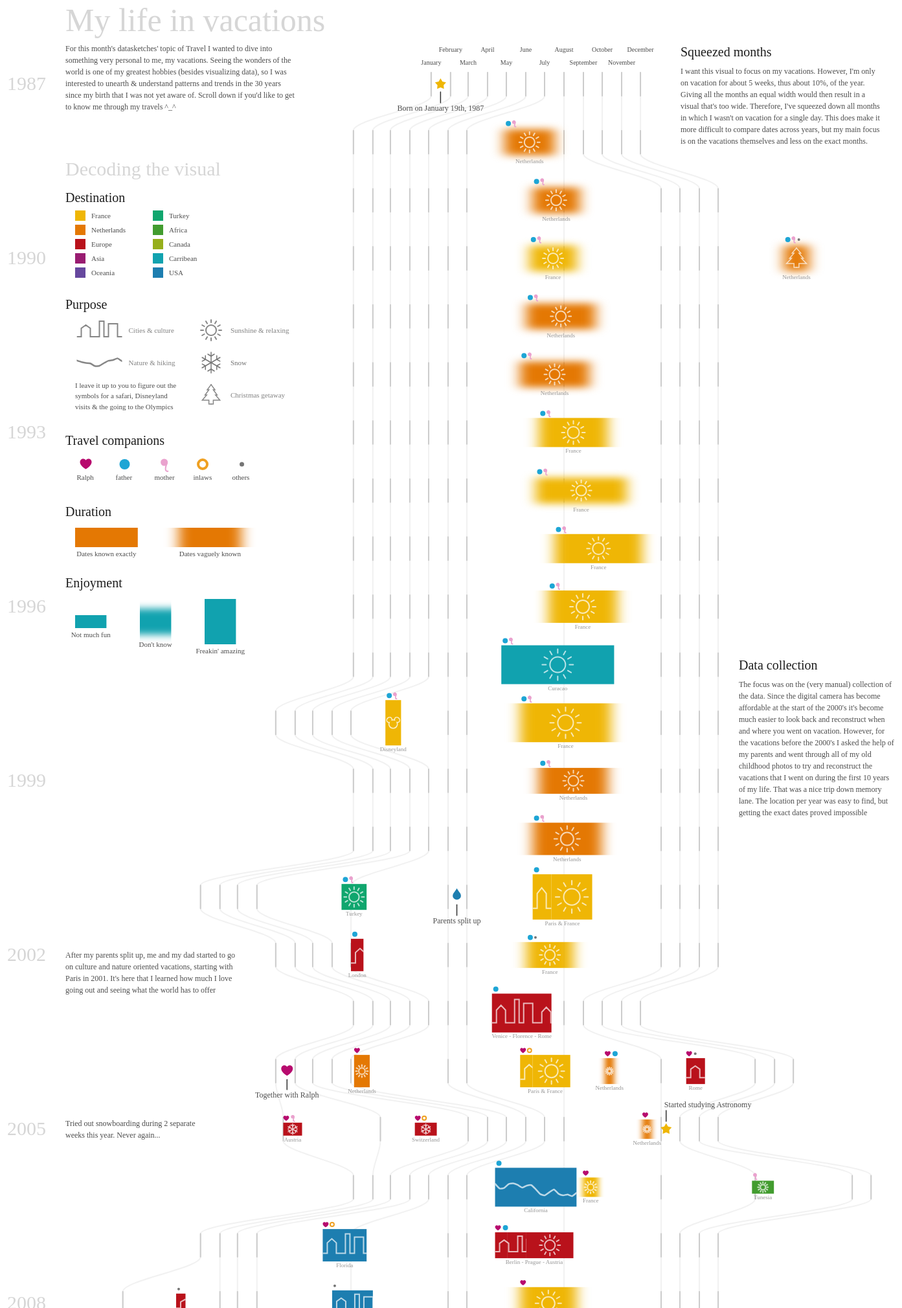
D3 v4 page, settled after 480 driven frames (8 s of simulated time); the page loaded 1 data file(s).


// ── js/annotations.js
function createAnnotations(titleWrapper, monthLineData, dayStartScale, dayScale, emptyPerc, yearScale, monthLineHeight, xOffset) {

	////////////////////////////////////////////////////////////
	//////////////////// Create annotations ////////////////////
	////////////////////////////////////////////////////////////

	//Born
	var bornAnnotation = titleWrapper.append("g").attr("transform","translate(" + (monthLineData[0][0].x + dayStartScale(16) * emptyPerc) + "," + yearScale(1987) + ")");
	bornAnnotation.append("path")
		.attr("d", "M 0.000 5.000 L 5.290 7.281 L 4.755 1.545 L 8.560 -2.781 L 2.939 -4.045 L 0.000 -9.000 L -2.939 -4.045 L -8.560 -2.781 L -4.755 1.545 L -5.290 7.281 L 0.000 5.000")
		.style("fill", "#EFB605");
	bornAnnotation.append("line")
		.attr("class", "annotation-line")
		.attr("x1", 0)
		.attr("y1", 12)
		.attr("x2", 0)
		.attr("y2", monthLineHeight/2 * 0.8);
	bornAnnotation.append("text")
		.attr("class", "annotation-text")
		.attr("x", 0)
		.attr("y", monthLineHeight/2 * 0.9)
		.attr("dy", "0.75em")
		.text("Born on January 19th, 1987")

	//Parents split up
	var parentsAnnotation = titleWrapper.append("g").attr("transform","translate(" + (monthLineData[5][(2001-1987)*4].x + dayStartScale(15) * emptyPerc) + "," + yearScale(2001) + ")");
	parentsAnnotation.append("path")
		.attr("transform", "scale(" + 0.5 + ")translate(-15,-30)")
		.attr("d", "M15 3 Q16.5 6.8 25 18 A12.8 12.8 0 1 1 5 18 Q13.5 6.8 15 3z")
		.style("fill", "#1D7EB0");
	parentsAnnotation.append("line")
		.attr("class", "annotation-line")
		.attr("x1", 0)
		.attr("y1", 12)
		.attr("x2", 0)
		.attr("y2", monthLineHeight/2 * 0.8);
	parentsAnnotation.append("text")
		.attr("class", "annotation-text")
		.attr("x", 0)
		.attr("y", monthLineHeight/2 * 0.9)
		.attr("dy", "0.75em")
		.text("Parents split up");

	//With Ralph
	var ralphAnnotation = titleWrapper.append("g").attr("transform","translate(" + (monthLineData[0][(2004-1987)*4].x + dayStartScale(19) * emptyPerc) + "," + yearScale(2004) + ")");
	ralphAnnotation.append("path")
		.attr("transform", "scale(" + 0.9 + ")translate(-10,-10)")
		.attr("d", "M5.7.08C.08,0-5.11,8.76,10,17.87a.06.06,0,0,1,.1,0C25.76,8.47,19.71-.59,13.91.12a4.54,4.54,0,0,0-3.83,2.61A4.54,4.54,0,0,0,6.24.12L5.7.08h0Z")
		.style("fill", "#B70B6E");
	ralphAnnotation.append("line")
		.attr("class", "annotation-line")
		.attr("x1", 0)
		.attr("y1", 13)
		.attr("x2", 0)
		.attr("y2", monthLineHeight/2 * 0.8);
	ralphAnnotation.append("text")
		.attr("class", "annotation-text")
		.attr("x", 0)
		.attr("y", monthLineHeight/2 * 0.9)
		.attr("dy", "0.75em")
		.text("Together with Ralph");

	//Started studying
	var studyAnnotation = titleWrapper.append("g").attr("transform","translate(" + (monthLineData[8][(2005-1987)*4].x + dayStartScale(9) * emptyPerc) + "," + yearScale(2005) + ")");
	studyAnnotation.append("path")
		.attr("d", "M 0.000 5.000 L 5.290 7.281 L 4.755 1.545 L 8.560 -2.781 L 2.939 -4.045 L 0.000 -9.000 L -2.939 -4.045 L -8.560 -2.781 L -4.755 1.545 L -5.290 7.281 L 0.000 5.000")
		.style("fill", "#EFB605");
	studyAnnotation.append("line")
		.attr("class", "annotation-line")
		.attr("x1", 0)
		.attr("y1", -12)
		.attr("x2", 0)
		.attr("y2", -monthLineHeight/2 * 0.8);
	studyAnnotation.append("text")
		.attr("class", "annotation-text")
		.attr("x", -3)
		.attr("y", -monthLineHeight/2 * 0.9)
		.attr("dy", "-0.1em")
		.style("text-anchor", "start")
		.text("Started studying Astronomy");

	//Living in SF for 6 months
	var abroadAnnotation2010 = titleWrapper.append("g").attr("transform","translate(" + (monthLineData[7][(2010-1987)*4].x + dayStartScale(3) * emptyPerc) + "," + yearScale(2010) + ")");	
	abroadAnnotation2010.append("rect")
		.attr("class", "annotation-sf-rect")
		.attr("x", 0)
		.attr("y", -4)
		.attr("width", dayScale(31 - 3)*emptyPerc + dayScale(30) + dayScale(31) + dayScale(30)*emptyPerc + dayScale(31)*emptyPerc)
		.attr("height", 8);
	abroadAnnotation2010.append("line")
		.attr("class", "annotation-line")
		.attr("x1", dayScale(31 - 3)*emptyPerc + dayScale(30) + dayScale(26) )
		.attr("y1", -18)
		.attr("x2", dayScale(31 - 3)*emptyPerc + dayScale(30) + dayScale(26) )
		.attr("y2", -monthLineHeight/2 * 1.15);
	abroadAnnotation2010.append("text")
		.attr("class", "annotation-text")
		.attr("x", dayScale(31 - 3)*emptyPerc + dayScale(30) + dayScale(26) )
		.attr("y", -monthLineHeight/2 * 1.35)
		.attr("dy", "-0.1em")
		.text("Living in the Bay Area");
	//Add Golden Gate Bridge Icon
	var scale = 1.4;
	abroadAnnotation2010.append("path")
		.attr("class", "annotation-golden-gate-line")
		.attr("transform", "translate(" + (dayScale(31 - 3)*emptyPerc + dayScale(30) + dayScale(26)) + ",-10)scale(" + scale + ")translate(-15,-5)")
		.attr("d", "M9.52,8.74V1.26C9,7,3.33,6.61,1.42,6.61H28.58c-1.83,0-7.93,0-8-5.35")
		.style("stroke-width", 1.5 / scale );
	abroadAnnotation2010.append("path")
		.attr("class", "annotation-golden-gate-line")
		.attr("transform", "translate(" + (dayScale(31 - 3)*emptyPerc + dayScale(30) + dayScale(26)) + ",-10)scale(" + scale + ")translate(-15,-5)")
		.attr("d", "M20.55,8.74V1.26a5.55,5.55,0,0,1-11.1,0")
		.style("stroke-width", 1.5 / scale);
	//And the small section for 2011
	var abroadAnnotation2011 = titleWrapper.append("g").attr("transform","translate(" + (monthLineData[0][(2011-1987)*4].x + dayStartScale(1) * emptyPerc) + "," + yearScale(2011) + ")");
	abroadAnnotation2011.append("rect")
		.attr("class", "annotation-sf-rect")
		.attr("x", 0)
		.attr("y", -4)
		.attr("width", dayScale(12))
		.attr("height", 8);

	//Started working
	var workAnnotation = titleWrapper.append("g").attr("transform","translate(" + (monthLineData[9][(2011-1987)*4].x + dayStartScale(1) * emptyPerc) + "," + yearScale(2011) + ")");
	workAnnotation.append("path")
		.attr("transform", "scale(" + 0.9 + ")translate(-10,-10)")
		.attr("d", "M7.14,2.86h5.71V1.43H7.14ZM20,10v5.36a1.79,1.79,0,0,1-1.79,1.79H1.79a1.72,1.72,0,0,1-1.26-.52A1.72,1.72,0,0,1,0,15.36V10H7.5v1.79a.72.72,0,0,0,.71.71h3.57a.72.72,0,0,0,.71-.71V10Zm-8.57,0v1.43H8.57V10ZM20,4.64V8.93H0V4.64A1.72,1.72,0,0,1,.52,3.38a1.72,1.72,0,0,1,1.26-.52H5.71V1.07A1,1,0,0,1,6,.31,1,1,0,0,1,6.79,0h6.43A1,1,0,0,1,14,.31a1,1,0,0,1,.31.76V2.86h3.93A1.79,1.79,0,0,1,20,4.64Z")
		.style("fill", "#10A66E");
	workAnnotation.append("line")
		.attr("class", "annotation-line")
		.attr("x1", 0)
		.attr("y1", 12)
		.attr("x2", 0)
		.attr("y2", monthLineHeight/2 * 0.8);
	workAnnotation.append("text")
		.attr("class", "annotation-text")
		.attr("x", 0)
		.attr("y", monthLineHeight/2 * 0.9)
		.attr("dy", "0.75em")
		.text("Started working");

	//Today
	var todayAnnotation = titleWrapper.append("g").attr("transform","translate(" + (monthLineData[8][(2016-1987)*4].x + dayStartScale(26) * emptyPerc) + "," + yearScale(2016) + ")");
	todayAnnotation.append("path")
		.attr("d", "M 0.000 5.000 L 5.290 7.281 L 4.755 1.545 L 8.560 -2.781 L 2.939 -4.045 L 0.000 -9.000 L -2.939 -4.045 L -8.560 -2.781 L -4.755 1.545 L -5.290 7.281 L 0.000 5.000")
		.style("fill", "#EFB605");
	todayAnnotation.append("line")
		.attr("class", "annotation-line")
		.attr("x1", 0)
		.attr("y1", -12)
		.attr("x2", 0)
		.attr("y2", -monthLineHeight/2 * 0.8);
	todayAnnotation.append("text")
		.attr("class", "annotation-text")
		.attr("x", -3)
		.attr("y", -monthLineHeight/2 * 0.9)
		.attr("dy", "-0.1em")
		.text("Finished this visual!");

	////////////////////////////////////////////////////////////
	/////////////////////// Intro text /////////////////////////
	////////////////////////////////////////////////////////////

	var introWrapper = titleWrapper.append("g").attr("transform", "translate(" + (xOffset) + "," + (-100) + ")").attr("class", "introWrapper");
	introWrapper.append("text")
		.attr("class", "title")
		.attr("x", 0)
		.attr("y", 0)
		.attr("dy", "0.35em")
		.text("My life in vacations");

		introWrapper.append("text")
		.attr("class", "intro-text")
		.attr("x", 0)
		.attr("y", 45)
		.attr("dy", "0.35em")
		.text("For this month's datasketches' topic of Travel I wanted to dive into something very personal to me, my vacations. Seeing the wonders of the world is one of my greatest hobbies (besides visualizing data), so I was interested to unearth & understand patterns and trends in the 30 years since my birth that I was not yet aware of. Scroll down if you'd like to get to know me through my travels ^_^")
		.call(wrap, 360);

	var squishedWrapper = titleWrapper.append("g").attr("transform", "translate(" + (180) + "," + (-50) + ")").attr("class", "dataWrapper");
		//Add the color title
	squishedWrapper.append("text")
		.attr("class", "annotation-sub-title")
		.attr("x", 0)
		.attr("y", 0)
		.attr("dy", "0.35em")
		.text("Squeezed months");	
	squishedWrapper.append("text")
		.attr("class", "intro-text")
		.attr("x", 0)
		.attr("y", 30)
		.attr("dy", "0.35em")
		.text("I want this visual to focus on my vacations. However, I'm only on vacation for about 5 weeks, thus about 10%, of the year. Giving all the months an equal width would then result in a visual that's too wide. Therefore, I've squeezed down all months in which I wasn't on vacation for a single day. This does make it more difficult to compare dates across years, but my main focus is on the vacations themselves and less on the exact months.")
		.call(wrap, 310);

	var dataWrapper = titleWrapper.append("g").attr("transform", "translate(" + (270) + "," + (yearScale(1997)) + ")").attr("class", "dataWrapper");
		//Add the color title
	dataWrapper.append("text")
		.attr("class", "annotation-sub-title")
		.attr("x", 0)
		.attr("y", 0)
		.attr("dy", "0.35em")
		.text("Data collection");	
	dataWrapper.append("text")
		.attr("class", "intro-text")
		.attr("x", 0)
		.attr("y", 30)
		.attr("dy", "0.35em")
		.text("The focus was on the (very manual) collection of the data. Since the digital camera has become affordable at the start of the 2000's it's become much easier to look back and reconstruct when and where you went on vacation. However, for the vacations before the 2000's I asked the help of my parents and went through all of my old childhood photos to try and reconstruct the vacations that I went on during the first 10 years of my life. That was a nice trip down memory lane. The location per year was easy to find, but getting the exact dates proved impossible")
		.call(wrap, 240);

	//After my parents split up
	var splitWrapper = titleWrapper.append("g").attr("transform", "translate(" + (xOffset) + "," + (yearScale(2002)) + ")").attr("class", "splitWrapper");
	splitWrapper.append("text")
		.attr("class", "intro-text")
		.attr("x", 0)
		.attr("y", 0)
		.attr("dy", "0.35em")
		.text("After my parents split up, me and my dad started to go on culture and nature oriented vacations, starting with Paris in 2001. It's here that I learned how much I love going out and seeing what the world has to offer")
		.call(wrap, 270);
	
	//Trying snow vacations
	var snowWrapper = titleWrapper.append("g").attr("transform", "translate(" + (xOffset) + "," + (yearScale(2005)) + ")").attr("class", "snowWrapper");
	snowWrapper.append("text")
		.attr("class", "intro-text")
		.attr("x", 0)
		.attr("y", 0)
		.attr("dy", "-0.4em")
		.text("Tried out snowboarding during 2 separate weeks this year. Never again...")
		.call(wrap, 230);

	//Living in SF
	var abroadWrapper = titleWrapper.append("g").attr("transform", "translate(" + (xOffset) + "," + (yearScale(2010)) + ")").attr("class", "abroadWrapper");
	abroadWrapper.append("text")
		.attr("class", "intro-text")
		.attr("x", 0)
		.attr("y", 0)
		.attr("dy", "0.35em")
		.text("During the 6 months that Ralph & I lived in the Bay Area (for internship & study) we went out to explore the region practically every weekend. However, there were only 4 trips where we stayed overnight in a hotel")
		.call(wrap, 300);

	//Olympic Games
	var olympicsWrapper = titleWrapper.append("g").attr("transform", "translate(" + (xOffset) + "," + (yearScale(2012)) + ")").attr("class", "olympicsWrapper");
	olympicsWrapper.append("text")
		.attr("class", "intro-text")
		.attr("x", 0)
		.attr("y", 0)
		.attr("dy", "-0.8em")
		.text("I've always loved the Olympics, so with the 2012 games so near to Amsterdam I went for a few days with my dad. Fantastic experience")
		.call(wrap, 300);

	//10 years together
	var decadeWrapper = titleWrapper.append("g").attr("transform", "translate(" + (xOffset) + "," + (yearScale(2014)) + ")").attr("class", "decadeWrapper");
	decadeWrapper.append("text")
		.attr("class", "intro-text")
		.attr("x", 0)
		.attr("y", 0)
		.attr("dy", "-1.75em")
		.text("Celebrating 10 years together we went on a 'Northern Lights' themed week to the North of Finland. Facing far below freezing temperatures, dog sledding, ice climbing & even some aurora's. One of our best vacations ever")
		.call(wrap, 270);

}//createAnnotations
// ── js/icons.js
////////////////////////////////////////////////////////////
/////////////////// Create people icons ////////////////////
////////////////////////////////////////////////////////////

function createRalphIcon(wrapper, height, iconLoc, size) {

	//Heart is 20px wide
	var width = size ? size : 9;
	var scale = width / 20;

	//Heart
	wrapper.append("path")
		.attr("class", "ralph-icon")	
		.attr("transform", "translate(" + iconLoc + "," + height + ")scale(" + scale + ")translate(0," + (-24) + ")")
		.attr("d", "M5.7.08C.08,0-5.11,8.76,10,17.87a.06.06,0,0,1,.1,0C25.76,8.47,19.71-.59,13.91.12a4.54,4.54,0,0,0-3.83,2.61A4.54,4.54,0,0,0,6.24.12L5.7.08h0Z");

	return iconLoc + width + 1;
}//createRalphIcon

function createFatherIcon(wrapper, height, iconLoc, size) {

	var radius = size ? size : 4;
	wrapper.append("circle")
		.attr("class", "father-icon")	
		.attr("transform", "translate(" + (iconLoc + radius * 1.5) + "," + (height - 7) + ")")
		.attr("r", radius);

	return iconLoc + radius * 2.5;
}//createFatherIcon

function createMotherIcon(wrapper, height, iconLoc, size) {

	//Mother icon is 15px wide and 18 px high
	var width = size ? size : 9;
	var scale = width / 15;

	var motherWrapper = wrapper.append("g")
		.attr("transform", "translate(" + (iconLoc) + "," + (height - 12) + ")scale(" + scale + ")");

	motherWrapper.append("circle")
		.attr("class", "mother-icon mother-circle")
		.attr("cx", 7.6)
		.attr("cy", 5)
		.attr("r", 4.6);

	motherWrapper.append("path")
		.attr("class", "mother-icon mother-line")
		.style("stroke-width", 1.75 / scale)
		.attr("d", "M12.33,16.5S6.49,17.71,11,6.58c.89-2.83-2-4.91-3.52-4.91");

	return iconLoc + width;

}//createMotherIcon

function createInlawsIcon(wrapper, height, iconLoc, size) {

	var radius = size ? size : 3;
	wrapper.append("circle")
		.attr("class", "inlaws-icon")	
		.attr("transform", "translate(" + (iconLoc + radius * 1.5) + "," + (height - 7) + ")")
		.attr("r", radius);

	return iconLoc + radius * 2.5;

}//createInlawsIcon

function createOtherIcon(wrapper, height, iconLoc, size) {

	var radius = size ? size : 2;
	wrapper.append("circle")
		.attr("class", "other-icon")	
		.attr("transform", "translate(" + (iconLoc + radius * 2) + "," + (height - 7) + ")")
		.attr("r", radius);

	return iconLoc + radius * 2.5;
}//createOtherIcon
// ── js/legend.js
function createLegend(legendWrapper, colorScale, dayScale, joyScale) {

	//Add the title
	legendWrapper.append("text")
		.attr("class", "legend-title")
		.attr("x", 0)
		.attr("y", 0)
		.attr("dy", "0.35em")
		.text("Decoding the visual");

	/////////////////////// Color //////////////////////////

	var legendColorWrapper = legendWrapper.append("g").attr("transform", "translate(" + 0 + "," + (45) + ")").attr("class", "legendColorWrapper");

	//Add the color title
	legendColorWrapper.append("text")
		.attr("class", "legend-sub-title")
		.attr("x", 0)
		.attr("y", 0)
		.attr("dy", "0.35em")
		.text("Destination");	

	var rectSize = 16, //dimensions of the colored square
		rowHeight = 22; //height of a row in the legend

	//Create container per rect/text pair  
	var legendColor = legendColorWrapper.selectAll(".legend-color-group")  	
			  .data(colorScale.range())                              
			  .enter().append("g")   
			  .attr("class", "legend-color-group") 
			  .attr("transform", function(d,i) { return "translate(" + (i >= 5 ? 135 : 15) + "," + (20 + i%5 * rowHeight) + ")"; });
	//Append small squares to Legend
	legendColor.append("rect") 
		.attr("class", "legend-text")                                    
		.attr("width", rectSize) 
		.attr("height", rectSize) 			  		  
		.style("fill", function(d) { return d; });                                 
	//Append text to Legend
	legendColor.append("text")                                     
		.attr("transform", "translate(" + 25 + "," + (rectSize/2) + ")")
		.attr("class", "legend-text")
		.attr("dy", ".35em")		  
		.text(function(d,i) { 
		  	var country = colorScale.domain()[i] === "usa" ? "USA" : colorScale.domain()[i];
		  	return capitalizeFirstLetter(country); 
		});  

	/////////////////////// Purpose //////////////////////////

	var legendPurposeWrapper = legendWrapper.append("g").attr("transform", "translate(" + 15 + "," + (210) + ")").attr("class", "legendPurposeWrapper");

	//Add the color title
	legendPurposeWrapper.append("text")
		.attr("class", "legend-sub-title")
		.attr("x", -15)
		.attr("y", 0)
		.attr("dy", "0.35em")
		.text("Purpose");	

	legendPurposeWrapper.append("text")
		.attr("class", "legend-text")
		.attr("x", 0)
		.attr("y", 125)
		.attr("dy", ".35em")		  
		.text("I leave it up to you to figure out the symbols for a safari, Disneyland visits & the going to the Olympics")
		.call(wrap, 168); 

	var culturePatternWrapper = legendPurposeWrapper.append("g").attr("transform", "translate(" + 2.5 + "," + (40) + ")").attr("class","culture-pattern");
	createCulturePattern(culturePatternWrapper, 70, 40);
	culturePatternWrapper.append("text")
		.attr("class", "legend-text")
		.attr("x", 80)
		.attr("dy", ".35em")		  
		.text("Cities & culture"); 

	var naturePatternWrapper = legendPurposeWrapper.append("g").attr("transform", "translate(" + 2.5 + "," + (90) + ")").attr("class","nature-pattern");
	createNaturePattern(naturePatternWrapper, 70, 40);
	naturePatternWrapper.append("text")
		.attr("class", "legend-text")
		.attr("x", 80)
		.attr("dy", ".35em")		  
		.text("Nature & hiking"); 

	var sunPatternWrapper = legendPurposeWrapper.append("g").attr("transform", "translate(" + 190 + "," + (40) + ")").attr("class","sun-pattern");
	createSunPattern(sunPatternWrapper, 40, 40);
	sunPatternWrapper.append("text")
		.attr("class", "legend-text")
		.attr("x", 50)
		.attr("dy", ".35em")		  
		.text("Sunshine & relaxing"); 

	var snowPatternWrapper = legendPurposeWrapper.append("g").attr("transform", "translate(" + 190 + "," + (90) + ")").attr("class","snow-pattern");
	createSnowPattern(snowPatternWrapper, 40, 40);
	snowPatternWrapper.append("text")
		.attr("class", "legend-text")
		.attr("x", 50)
		.attr("dy", ".35em")		  
		.text("Snow"); 

	var christmasPatternWrapper = legendPurposeWrapper.append("g").attr("transform", "translate(" + 193 + "," + (140) + ")").attr("class","christmas-pattern");
	createChristmasPattern(christmasPatternWrapper, 34, 40);
	christmasPatternWrapper.append("text")
		.attr("class", "legend-text")
		.attr("x", 47)
		.attr("dy", ".35em")		  
		.text("Christmas getaway"); 

	/////////////////////// People //////////////////////////

	var legendPeopleWrapper = legendWrapper.append("g").attr("transform", "translate(" + 15 + "," + (455) + ")").attr("class", "legendPeopleWrapper");

	var iconSpacing = 60;

	//Add the color title
	legendPeopleWrapper.append("text")
		.attr("class", "legend-sub-title")
		.attr("x", -15)
		.attr("y", -35)
		.attr("dy", "0.35em")
		.text("Travel companions");

	var ralphIconWrapper = legendPeopleWrapper.append("g").attr("transform", "translate(" + (2.5) + "," + (0) + ")").attr("class","ralph-icon-wrapper");
	createRalphIcon(ralphIconWrapper, 15, 5, 18);
	ralphIconWrapper.append("text")
		.attr("class", "legend-text")
		.attr("x", 0)
		.attr("y", 22)
		.attr("dy", ".35em")		  
		.text("Ralph"); 

	var fatherIconWrapper = legendPeopleWrapper.append("g").attr("transform", "translate(" + (2.5 + 1*iconSpacing) + "," + (0) + ")").attr("class","father-icon-wrapper");
	createFatherIcon(fatherIconWrapper, 9, 2, 8);
	fatherIconWrapper.append("text")
		.attr("class", "legend-text")
		.attr("x", 0)
		.attr("y", 22)
		.attr("dy", ".35em")		  
		.text("father"); 

	var motherIconWrapper = legendPeopleWrapper.append("g").attr("transform", "translate(" + (2.5 + 2*iconSpacing) + "," + (0) + ")").attr("class","mother-icon-wrapper");
	createMotherIcon(motherIconWrapper, 5, 6, 18);
	motherIconWrapper.append("text")
		.attr("class", "legend-text")
		.attr("x", 0)
		.attr("y", 22)
		.attr("dy", ".35em")		  
		.text("mother");
	d3.select(".legendWrapper .mother-icon-wrapper .mother-line").style("stroke-width", 1.75);

	var inlawsIconWrapper = legendPeopleWrapper.append("g").attr("transform", "translate(" + (2.5 + 3*iconSpacing) + "," + (0) + ")").attr("class","inlaws-icon-wrapper");
	createInlawsIcon(inlawsIconWrapper, 9, 4, 7);
	inlawsIconWrapper.append("text")
		.attr("class", "legend-text")
		.attr("x", 0)
		.attr("y", 22)
		.attr("dy", ".35em")		  
		.text("inlaws");
	d3.select(".legendWrapper .inlaws-icon-wrapper .inlaws-icon").style("stroke-width", 4);

	var otherIconWrapper = legendPeopleWrapper.append("g").attr("transform", "translate(" + (2.5 + 4*iconSpacing) + "," + (0) + ")").attr("class","other-icon-wrapper");
	createOtherIcon(otherIconWrapper, 9, 8, 3.5);
	otherIconWrapper.append("text")
		.attr("class", "legend-text")
		.attr("x", 0)
		.attr("y", 22)
		.attr("dy", ".35em")		  
		.text("others");

	/////////////////////// Length //////////////////////////

	var legendLengthWrapper = legendWrapper.append("g").attr("transform", "translate(" + 15 + "," + (530) + ")").attr("class", "legendLengthWrapper");

	//Add the color title
	legendLengthWrapper.append("text")
		.attr("class", "legend-sub-title")
		.attr("x", -15)
		.attr("y", 0)
		.attr("dy", "0.35em")
		.text("Duration");

	var lengthRectHeight = joyScale(6),
		legendRectStart = 25,
		legendRectWidth = dayScale(20);
	//Add rectangle for exact dates
	legendLengthWrapper.append("rect")
		.attr("class", "legend-length-rect")
		.attr("x", 0)
		.attr("y", legendRectStart)
		.attr("width", legendRectWidth)
		.attr("height", lengthRectHeight)
		.style("fill", colorScale("netherlands") );
	legendLengthWrapper.append("text")
		.attr("class", "legend-text")
		.attr("x", legendRectWidth/2)
		.attr("y", legendRectStart + lengthRectHeight + 10)
		.attr("dy", ".35em")
		.style("text-anchor", "middle")		  
		.text("Dates known exactly");
	//Add rectangle for unknown length
	var unknownLengthOffset = 160;
	legendLengthWrapper.append("rect")
		.attr("class", "legend-length-rect")
		.attr("x", unknownLengthOffset)
		.attr("y", legendRectStart)
		.attr("width", legendRectWidth)
		.attr("height", lengthRectHeight)
		.style("filter", "url(#horizontal-blur-filter)")
		.style("fill", colorScale("netherlands") );
	legendLengthWrapper.append("text")
		.attr("class", "legend-text")
		.attr("x", unknownLengthOffset + legendRectWidth/2)
		.attr("y", legendRectStart + lengthRectHeight + 10)
		.attr("dy", ".35em")
		.style("text-anchor", "middle")		  
		.text("Dates vaguely known");

	/////////////////////// Enjoyment //////////////////////////

	var legendEnjoymenthWrapper = legendWrapper.append("g").attr("transform", "translate(" + 15 + "," + (640) + ")").attr("class", "legendEnjoymentWrapper");

	//Add the color title
	legendEnjoymenthWrapper.append("text")
		.attr("class", "legend-sub-title")
		.attr("x", -15)
		.attr("y", 0)
		.attr("dy", "0.35em")
		.text("Enjoyment");

	var legendRectStart = 60,
		legendRectWidth = dayScale(10),
		nextRectOffset = 100,
		chosenJoyColor = "carribean";
	//Add rectangle for little fun
	legendEnjoymenthWrapper.append("rect")
		.attr("class", "legend-joy-rect")
		.attr("x", 0)
		.attr("y", legendRectStart - joyScale(5)/2)
		.attr("width", legendRectWidth)
		.attr("height", joyScale(5))
		.style("fill", colorScale(chosenJoyColor) );
	legendEnjoymenthWrapper.append("text")
		.attr("class", "legend-text")
		.attr("x", legendRectWidth/2)
		.attr("y", legendRectStart + joyScale(5)/2 + 10)
		.attr("dy", ".35em")
		.style("text-anchor", "middle")		  
		.text("Not much fun");

	//Add rectangle for unknown fun
	var unknownJoyScale = joyScale(7);
	legendEnjoymenthWrapper.append("rect")
		.attr("class", "legend-joy-rect")
		.attr("x", 1*nextRectOffset)
		.attr("y", legendRectStart - unknownJoyScale/2)
		.attr("width", legendRectWidth)
		.attr("height", unknownJoyScale)
		.style("filter", "url(#vertical-blur-filter)")
		.style("fill", colorScale(chosenJoyColor) );
	legendEnjoymenthWrapper.append("text")
		.attr("class", "legend-text")
		.attr("x", 1*nextRectOffset + legendRectWidth/2)
		.attr("y", legendRectStart + unknownJoyScale/2 + 15)
		.attr("dy", ".35em")
		.style("text-anchor", "middle")		  
		.text("Don't know");

	//Add rectangle for much fun
	legendEnjoymenthWrapper.append("rect")
		.attr("class", "legend-joy-rect")
		.attr("x", 2*nextRectOffset)
		.attr("y", legendRectStart - joyScale(10)/2)
		.attr("width", legendRectWidth)
		.attr("height", joyScale(10))
		.style("fill", colorScale(chosenJoyColor) );
	legendEnjoymenthWrapper.append("text")
		.attr("class", "legend-text")
		.attr("x", 2*nextRectOffset + legendRectWidth/2)
		.attr("y", legendRectStart + joyScale(10)/2 + 10)
		.attr("dy", ".35em")
		.style("text-anchor", "middle")		  
		.text("Freakin' amazing");

}//createLegend
// ── js/main.js
///////////////////////////////////////////////////////////////////////////
//////////////////// Set up and initiate svg containers ///////////////////
///////////////////////////////////////////////////////////////////////////	

var margin = {
	top: 150,
	right: 0,
	bottom: 100,
	left: 310
};
var width = 1120;
var height = 2600;
			
//SVG container
var svg = d3.select('#travel-chart')
	.append("svg")
	.attr("width", width + margin.left + margin.right)
	.attr("height", height + margin.top + margin.bottom)
	.append("g")
	.attr("transform", "translate(" + (width*0.5 + margin.left) + "," + margin.top + ")")
	.style("isolation", "isolate");

///////////////////////////////////////////////////////////////////////////
//////////////////////////// Create scales ////////////////////////////////
///////////////////////////////////////////////////////////////////////////

var colorScale = d3.scaleOrdinal()
	//.range(["#429C2F", 	"#991C71", 	"#96AF1B", 	"#11A2AF", 		"#B9121B", 	"#EFB605", 	"#E47803", 		"#66489E", 	"#10A66E", 	"#1D7EB0"])
	//.domain(["africa",	"asia",		"canada",	"carribean",	"europe",	"france",	"netherlands",	"oceania",	"turkey",	"usa"]);
	.range(["#EFB605",	"#E47803", 		"#B9121B", 	"#991C71",	"#66489E",	"#10A66E", 	"#429C2F", 	"#96AF1B", 	"#11A2AF",	"#1D7EB0"])
	.domain(["france",	"netherlands",	"europe",	"asia",		"oceania",	"turkey",	"africa",	"canada",	"carribean",	"usa"]);

var parseDate = d3.timeParse("%d/%m/%y");
var msPerDay = 1000 * 60 * 60 * 24;

var yearScale = d3.scaleLinear()
	.range([0, height])
	.domain([1987, 2016]);

var dayScale = d3.scaleLinear()
	.range([0, 150])
	.domain([0, 31]);

var dayStartScale = d3.scaleLinear()
	.range([0, 150])
	.domain([1, 32]);

//var fullMonth = dayScale(31);
var emptyPerc = 0.2;
//var emptyMonth = dayScale(31) * emptyPerc;

var months = [
	{month: "January", 	days: 31, offset: -7},
	{month: "February", days: 28, offset: -6}, //most of the time
	{month: "March", 	days: 31, offset: -5},
	{month: "April", 	days: 30, offset: -4},
	{month: "May", 		days: 31, offset: -3},
	{month: "June", 	days: 30, offset: -2},
	{month: "July", 	days: 31, offset: -1},
	{month: "August", 	days: 31, offset: 0},
	{month: "September", days: 30, offset: 1},
	{month: "October", 	days: 31, offset: 2},
	{month: "November", days: 30, offset: 3},
	{month: "December", days: 31, offset: 4}
];

var years = d3.range(1987,2017,1);

var joyScale = d3.scaleLinear()
	.range([20, 70])
	.domain([5, 10]);

//Calculate the height that one month will have
var monthHeight = yearScale(1991) - yearScale(1990);
var monthLineHeight = monthHeight * 0.8;

//Function for the month lines
var monthLineFunction = d3.line()
	.x(function(d) { return d.x; })
	.y(function(d) { return d.y; })
	.curve(d3.curveMonotoneY)
	.defined(function(d) { return d.y !== null; });

var monthAreaFunction = d3.area()
    .y(function(d,i) { return d.y; })
    .x0(function(d,i) { return d.x0; })
    .x1(function(d,i) { return d.x1; })
    .curve(d3.curveMonotoneY)
    .defined(function(d) { return d.y !== null; });

//Create empty array, one for each month, that will contain the datapoints for the month lines
var monthLineData = [],
	monthAreaData = [];
for (var i = 0; i < (months.length + 1); i++)	
    monthLineData.push([]);

///////////////////////////////////////////////////////////////////////////
///////////////////////// Create blur filters /////////////////////////////
///////////////////////////////////////////////////////////////////////////

var defs = svg.append("defs");

//Create a filter to blur the vacation rectangle in the vertical direction for unknown enjoyment
defs.append("filter")
	.attr("id", "vertical-blur-filter")
	.attr("height", "300%")	//increase the width of the filter region to remove blur "boundary"
	.attr("y", "-100%") //make sure the center of the "width" lies in the middle
	.attr("color-interpolation-filters","sRGB") //to fix safari: http://stackoverflow.com/questions/24295043/svg-gaussian-blur-in-safari-unexpectedly-lightens-image
	.append("feGaussianBlur")
	.attr("in","SourceGraphic")
	.attr("stdDeviation","0 6");
//Create a filter to blur the vacation rectangle in the horizontal direction for unknown duration
defs.append("filter")
	.attr("id", "horizontal-blur-filter")
	.attr("width", "300%")
	.attr("x", "-100%") 
	.attr("color-interpolation-filters","sRGB")
	.append("feGaussianBlur")
	.attr("in","SourceGraphic")
	.attr("stdDeviation","10 0");
defs.append("filter")
	.attr("id", "horizontal-blur-filter-small")
	.attr("width", "300%")
	.attr("x", "-100%") 
	.attr("color-interpolation-filters","sRGB")
	.append("feGaussianBlur")
	.attr("in","SourceGraphic")
	.attr("stdDeviation","4 0");
//Create a filter to blur the vacation rectangle in both directions for unknown enjoyment & duration
defs.append("filter")
	.attr("id", "both-directions-blur-filter")
	.attr("width", "300%")
	.attr("x", "-100%")
	.attr("height", "300%")
	.attr("y", "-100%")
	.attr("color-interpolation-filters","sRGB")
	.append("feGaussianBlur")
	.attr("in","SourceGraphic")
	.attr("stdDeviation","10 6");

///////////////////////////////////////////////////////////////////////////
/////////////////////////// Create wrappers ///////////////////////////////
///////////////////////////////////////////////////////////////////////////

//Create a wrapper for the areas the highlight as a month
var monthAreaWrapper = svg.append("g").attr("class", "monthAreaWrapper");

//Create a wrapper for all of the month seperation lines
var monthLineWrapper = svg.append("g").attr("class", "monthLineWrapper");

//Create a wrapper for the titles and months
var titleWrapper = svg.append("g").attr("class", "titleWrapper");

//Create a wrapper for the titles and months
var axisWrapper = svg.append("g").attr("class", "axisWrapper");

////////////////////////////////////////////////////////////
///////////////////// Read in the data /////////////////////
////////////////////////////////////////////////////////////

d3.csv('data/vacations_nadieh.csv', function (error, data) {

	if (error) throw error;

	////////////////////////////////////////////////////////////
	///////////////////// Prepare the data /////////////////////
	////////////////////////////////////////////////////////////
				
	data.forEach(function(d) {
		d.year = +d.year;
		d.enjoyment = +d.enjoyment;

		if( d.startdate !== "" ) {
			d.startDate = parseDate(d.startdate);
			d.endDate = parseDate(d.enddate);

			d.startDay = d.startDate.getDate();
			d.startMonth = d.startDate.getMonth() + 1;
			d.endDay = d.endDate.getDate();
			d.endMonth = d.endDate.getMonth() + 1;

			d.daysVacation = Math.floor((d.endDate - d.startDate)/msPerDay) + 1; 
		}//if
	});

	//Nest by year
	var yearData = d3.nest()
		.key(function(d) { return d.year; })
		.entries(data);

	////////////////////////////////////////////////////////////
	//////////////////// Create year groups ////////////////////
	////////////////////////////////////////////////////////////

	//Create a group for each year
	var yearGroups = svg.selectAll(".year-group")
		.data(yearData)
		.enter().append("g")
		.attr("class", function(d) { return "year-group year-" + d.key; })
		.attr("transform", function(d) { return "translate(0," + yearScale(d.key) + ")"; })
		.each(function(d,i) {

			var el = d3.select(this);

			//Create a wrapper for all the vacations in the chosen year
			var vacationYearWrapper = el.append("g").attr("class","vacationYearWrapper");

			//Loop over the months, earlier then August
			var monthOffset = 0;
			for(var k = -1; k > -8; k--) {
				monthOffset = loopThroughMonths(k, monthOffset, -1)
			}//for k
			//Loop over the months, August and on
			var monthOffset = 0;
			for(var k = 0; k < 5; k++) {
				monthOffset = loopThroughMonths(k, monthOffset, 1)
			}//for k

			//Append the final data to find the end of December
			monthLineData[12].push({x: monthOffset, y: null });
			monthLineData[12].push({x: monthOffset, y: -monthLineHeight/2*0.5 + yearScale(d.key) });
			monthLineData[12].push({x: monthOffset, y: monthLineHeight/2*0.5 + yearScale(d.key) });
			monthLineData[12].push({x: monthOffset, y: null });

			function loopThroughMonths(k, monthOffset, sign) {

				var chosenMonth = months.filter(function(m) { return m.offset === k;});
				var monthWidth = dayScale(chosenMonth[0].days);

				//Find the month(s) where the chosenMonth was a start date (if any)
				var vacations = d.values.filter(function(v) { return v.startMonth === k+8;});
				//And the months where this month is an end month
				var endMonths = d.values.filter(function(v) { return v.endMonth === k+8;});

				if(sign === 1) {
					//Save month points into array per month and then plot them as a line in the end
					monthLineData[k+7].push({x: monthOffset, y: null });
					monthLineData[k+7].push({x: monthOffset, y: -monthLineHeight/2*0.5 + yearScale(d.key) });
					monthLineData[k+7].push({x: monthOffset, y: monthLineHeight/2*0.5 + yearScale(d.key) });
					monthLineData[k+7].push({x: monthOffset, y: null });
				}//if

				//Keeps track of totalWidth in case of joined vacations
				//This idea only works because these vacations all lie in the same month o_O
				var totalWidth = 0;
				var totalWidthLabel = 0;

				if( vacations.length > 0) {

					if(sign === -1) monthOffset = monthOffset + sign * monthWidth;

					vacations.forEach(function(v,j) {
						
						if(v.combine_with_previous !== "y" && v.combine_with_previous !== "l") totalWidth = 0;
						totalWidth = totalWidth + dayScale(v.daysVacation);

						if(v.combine_with_previous !== "y" && v.combine_with_previous !== "l" && v.combine_with_previous !== "e") totalWidthLabel = 0;
						totalWidthLabel = totalWidthLabel + dayScale(v.daysVacation);

						var vacationHeight = joyScale(isNaN(v.enjoyment) ? 7 : v.enjoyment);

						//For unknown enjoyment or duration apply a blur filter
						var filterUse = null;
						if(isNaN(v.enjoyment) && v.exact_duration === "unknown") { filterUse = "url(#both-directions-blur-filter)"; }
						else if(isNaN(v.enjoyment)) { filterUse = "url(#vertical-blur-filter)"; }
						else if(v.exact_duration === "unknown") { 
							if(v.daysVacation < 10) { filterUse = "url(#horizontal-blur-filter-small)"; }
							else { filterUse = "url(#horizontal-blur-filter)"; }
						}//else if

						//Append group for this vacation
						var vacationWrapper = vacationYearWrapper.append("g")
							.attr("class","vacationWrapper")
							.attr("transform", "translate(" + (monthOffset + dayStartScale(v.startDay)) + ",0)");
						
						//Append vacation rectangle to visual
						vacationWrapper.append("rect")	
							.attr("width", dayScale(v.daysVacation))
							.attr("height", vacationHeight)
							.attr("y", -vacationHeight/2)
							.style("filter", filterUse)
							.style("fill", colorScale(v.continent))
							//.style("mix-blend-mode","multiply");

						//Only do for the first in a series
						if(v.combine_with_previous === "n" || v.combine_with_previous === "f") {
							//Add people icons on top
							var iconLoc = 0;
							var icon_y_loc = -vacationHeight/2 - (isNaN(v.enjoyment) ? 2 : 0) 
							if(v.with_ralph === "y") { iconLoc = createRalphIcon(vacationWrapper, icon_y_loc, iconLoc); }
							if(v.with_father === "y") { iconLoc = createFatherIcon(vacationWrapper, icon_y_loc, iconLoc); }
							if(v.with_mother === "y") { iconLoc = createMotherIcon(vacationWrapper, icon_y_loc, iconLoc); }
							if(v.with_inlaws === "y") { iconLoc = createInlawsIcon(vacationWrapper, icon_y_loc, iconLoc); }
							if(v.with_other !== "") { iconLoc = createOtherIcon(vacationWrapper, icon_y_loc, iconLoc); }
						}//if

						//Add location labels below
						if(v.combine_with_previous !== "f" && v.combine_with_previous !== "y") {
							vacationWrapper.append("text")
								.attr("class", "vacation-location-label")
								.attr("x", -(totalWidthLabel - dayScale(v.daysVacation)) + totalWidthLabel/2)
								.attr("y", vacationHeight/2 + (isNaN(v.enjoyment) ? 3 : 0) )
								.attr("dy", "1em")
								.text(v.label);
						}//if

						//Add the pattern
						var uniqueID = v.continent + "_" + v.label.replace(/\s+/g, '-').toLowerCase() + "-" + v.year;
						if(v.type === "sun") {
							var patternWrapper = vacationWrapper.append("g").attr("class","sun-pattern");
							createSunPattern(patternWrapper, dayScale(v.daysVacation), vacationHeight);
						} else if(v.type === "nature") {
							if(v.combine_with_previous === "n" || v.combine_with_previous === "e") {
								var patternWrapper = vacationWrapper.append("g").attr("class","nature-pattern");
								createNaturePattern(patternWrapper, dayScale(v.daysVacation), vacationHeight, 0, uniqueID);
							} else if(v.combine_with_previous === "l") {
								var patternWrapper = vacationWrapper.append("g").attr("class","nature-pattern");
								createNaturePattern(patternWrapper, totalWidth, vacationHeight, totalWidth - dayScale(v.daysVacation), uniqueID);
							}//else  
						} else if(v.type === "culture") {
							if(v.combine_with_previous === "n") {
								var patternWrapper = vacationWrapper.append("g").attr("class","culture-pattern");
								createCulturePattern(patternWrapper, dayScale(v.daysVacation), vacationHeight, 0, uniqueID);
							} else if(v.combine_with_previous === "l") {
								var patternWrapper = vacationWrapper.append("g").attr("class","culture-pattern");
								createCulturePattern(patternWrapper, totalWidth, vacationHeight, totalWidth - dayScale(v.daysVacation), uniqueID);
							}//else  
						} else if(v.type === "snow") {
							var patternWrapper = vacationWrapper.append("g").attr("class","snow-pattern");
							createSnowPattern(patternWrapper, dayScale(v.daysVacation), vacationHeight); 
						} else if(v.type === "christmas") {
							var patternWrapper = vacationWrapper.append("g").attr("class","christmas-pattern");
							createChristmasPattern(patternWrapper, dayScale(v.daysVacation), vacationHeight); 
						} else if(v.type === "disney") {
							var patternWrapper = vacationWrapper.append("g").attr("class","disney-pattern");
							createDisneyPattern(patternWrapper, dayScale(v.daysVacation), vacationHeight); 
						} else if(v.type === "safari") {
							if(v.combine_with_previous === "n") {
								var patternWrapper = vacationWrapper.append("g").attr("class","safari-pattern");
								createSafariPattern(patternWrapper, dayScale(v.daysVacation), vacationHeight);
							} else if(v.combine_with_previous === "l") {
								var patternWrapper = vacationWrapper.append("g").attr("class","safari-pattern");
								createSafariPattern(patternWrapper, totalWidth, vacationHeight, totalWidth - dayScale(v.daysVacation));
							}//else 
						} else if(v.type === "olympics") {
							var patternWrapper = vacationWrapper.append("g").attr("class","olympics-pattern");
							createOlympicsPattern(patternWrapper, dayScale(v.daysVacation), vacationHeight); 
						}//if

					});//for each
					
					if(sign === 1) monthOffset = monthOffset + sign * monthWidth;	

				} else if ( endMonths.length > 0 ) {
					monthOffset = monthOffset + sign * monthWidth;
				} else {
					monthOffset = monthOffset + sign * monthWidth * emptyPerc;
				}//else

				if(sign === -1) {
					//Save month points into array per month and then plot them as a line in the end
					monthLineData[k+7].push({x: monthOffset, y: null });
					monthLineData[k+7].push({x: monthOffset, y: -monthLineHeight/2*0.5 + yearScale(d.key) });
					monthLineData[k+7].push({x: monthOffset, y: monthLineHeight/2*0.5 + yearScale(d.key) });
					monthLineData[k+7].push({x: monthOffset, y: null });
				}//if

				return monthOffset;

			}//loopThroughMonths

		});//each

	////////////////////////////////////////////////////////////
	//////////////////// Draw year lines ///////////////////////
	////////////////////////////////////////////////////////////

	var filteredData = [],
		monthPositionStart = [],
		monthPositionEnd = [];
	for(var j = 0; j < (monthLineData.length-1); j++) {
		//Take the first x-position from every month
		monthPositionStart.push(monthLineData[j][0].x);
		//Take the last x-position from every month
		monthPositionEnd.push(monthLineData[j][monthLineData[j].length - 1].x);
		//Filter the nulls from the data
		filteredData[j] = monthLineData[j].filter(monthLineFunction.defined());
	}//for i

	monthLineWrapper.selectAll(".inbetween-month-line")
		.data(filteredData)
		.enter().append("path")
		.attr("class", "inbetween-month-line")
		.attr("d", function(d) { return monthLineFunction(d); });

	monthLineWrapper.selectAll(".month-line")
		.data(monthLineData.filter(function(d,i) { return i < 12; }))
		.enter().append("path")
		.attr("class", "month-line")
		.attr("d", function(d) { return monthLineFunction(d); });

	////////////////////////////////////////////////////////////
	/////////////////// Create month titles ////////////////////
	////////////////////////////////////////////////////////////

	//Append the month names to the top
	axisWrapper.selectAll(".month-title-top")
		.data(monthPositionStart)
		.enter().append("text")
		.attr("class", "month-title month-title-top")
		.attr("x", function(d) { return d; })
		.attr("y", function(d,i) { return i%2 === 0 ? -30 : -50; })
		.text(function(d,i) { return months[i].month; });
	//Append the month names to the bottom
	axisWrapper.selectAll(".month-title-bottom")
		.data(monthPositionEnd)
		.enter().append("text")
		.attr("class", "month-title month-title-bottom")
		.attr("x", function(d) { return d; })
		.attr("y", function(d,i) { return height + (i%2 === 0 ? 50 : 70); })
		.text(function(d,i) { return months[i].month; });
	//Append the years to the side
	titleWrapper.selectAll(".year-title")
		.data(years)
		.enter().append("text")
		.attr("class", "year-title")
		.attr("x", -width/2 - margin.left + 70)
		.attr("y", function(d) { return yearScale(d); })
		.attr("dy", "0.3em")
		.style("opacity", function(d,i) { return i%3 === 0 ? 1 : 0; })
		.text(function(d) { return d; });

	////////////////////////////////////////////////////////////
	//////////////////// Create annotations ////////////////////
	////////////////////////////////////////////////////////////	

	var xOffset = -width/2 - margin.left + 100;
	createAnnotations(titleWrapper, monthLineData, dayStartScale, dayScale, emptyPerc, yearScale, monthLineHeight, xOffset);

	////////////////////////////////////////////////////////////
	//////////////////// Create the legend /////////////////////
	////////////////////////////////////////////////////////////

	var legendWrapper = svg.append("g").attr("transform", "translate(" + (xOffset) + "," + (130) + ")").attr("class", "legendWrapper");
	createLegend(legendWrapper, colorScale, dayScale, joyScale);

	////////////////////////////////////////////////////////////
	////////////// Create month-highlight regions //////////////
	////////////////////////////////////////////////////////////

	var filteredAreaData = [];
	for(var i = 0; i < (monthLineData.length-1); i++) {
		monthAreaData.push([]);
		for(var j = 0; j < monthLineData[i].length; j++) {
			monthAreaData[i].push({x0: monthLineData[i][j].x, x1: monthLineData[i+1][j].x, y: monthLineData[i][j].y });
		}//for j
		filteredAreaData[i] = monthAreaData[i].filter(monthAreaFunction.defined());
	}//for i

	//Create an area between the start and end of a month that lights up on a hover
	monthAreaWrapper.selectAll(".inbetween-month-area")
		.data(filteredAreaData)
		.enter().append("path")
		.attr("class", "inbetween-month-area")
		.attr("d", monthAreaFunction)
		.on("mouseover", function(d,i) {
			d3.select(this)
				.transition().duration(0)
				.style("opacity",1);
			d3.selectAll(".month-area")
				.filter(function(m,k) { return k === i; })
				.transition().duration(0)
				.style("opacity", 1);
		})
		.on("mousemove", function(d,i) {
			//Find the closest year and highlight it
			var mouseY = d3.mouse(this)[1];
			var closestYear = Math.round( yearScale.invert(mouseY) );
			d3.selectAll(".year-title")
				.style("opacity", function(m,j) { return j%3 === 0 ? 1 : 0; })
				.style("fill", null)
				.filter(function(m) { return m === closestYear; })
				.style("opacity", 1)
				.style("fill", "#4c4c4c");

			//Show the month name near the mouse
			hoverWrapper.selectAll(".month-hover")
				.attr("class", "month-hover")
				.attr("x", monthLineData[i][(closestYear-1987)*4].x + (monthLineData[i+1][(closestYear-1987)*4].x - monthLineData[i][(closestYear-1987)*4].x)/2)
				.attr("y", yearScale(closestYear) - monthHeight/2)
				.attr("dy", "0.3em")
				.text( months[i].month )
				.transition().duration(0)
				.style("opacity", 1);
		})
		.on("mouseout", function(d,i) {
			d3.select(this)
				.transition().duration(200)
				.style("opacity",0);
			d3.selectAll(".month-area")
				.filter(function(m,j) { return j === i; })
				.transition().duration(200)
				.style("opacity", 0);

			//Hide the year again (if needed)
			d3.selectAll(".year-title")
				.style("opacity", function(m,j) { return j%3 === 0 ? 1 : 0; })
				.style("fill", null);

			//Hide the month hover
			hoverWrapper.selectAll(".month-hover")
				.transition().duration(200)
				.style("opacity", 0);
		});

	//These will only show the areas within the months themselves, not the region between years
	monthAreaWrapper.selectAll(".month-area")
		.data(monthAreaData)
		.enter().append("path")
		.attr("class", "month-area")
		.attr("d", monthAreaFunction);

	//Create a wrapper for the titles and months
	var hoverWrapper = svg.append("g").attr("class", "hoverWrapper");
	hoverWrapper.append("text")
		.attr("class", "month-hover");
});//csv

////////////////////////////////////////////////////////////
///////////////////// Helper functions /////////////////////
////////////////////////////////////////////////////////////

/*Taken from http://bl.ocks.org/mbostock/7555321
//Wraps SVG text*/
function wrap(text, width) {
  text.each(function() {
	var text = d3.select(this),
		words = text.text().split(/\s+/).reverse(),
		word,
		line = [],
		lineNumber = 0,
		lineHeight = 1.5, // ems
		y = parseFloat(text.attr("y")),
		x = parseFloat(text.attr("x")),
		dy = parseFloat(text.attr("dy")),
		tspan = text.text(null).append("tspan").attr("x", x).attr("y", y).attr("dy", dy + "em");

	while (word = words.pop()) {
	  line.push(word);
	  tspan.text(line.join(" "));
	  if (tspan.node().getComputedTextLength() > width) {
		line.pop();
		tspan.text(line.join(" "));
		line = [word];
		tspan = text.append("tspan").attr("x", x).attr("y", y).attr("dy", ++lineNumber * lineHeight + dy + "em").text(word);
	  }
	}
  });
}//wrap	

function capitalizeFirstLetter(string) {
    return string.charAt(0).toUpperCase() + string.slice(1);
}
// ── js/patterns.js
////////////////////////////////////////////////////////////
/////////////// Create SUN type pattern ////////////////////
////////////////////////////////////////////////////////////
function createSunPattern(wrapper, width, height) {

	//Get min size
	var size = Math.min(width/2, height/2);

	var sunWrapper = wrapper.append("g").attr("transform", "translate(" + (width/2) + "," + 0 + ")" );

	//Create 6 snowflake arms
	for(var i=0; i < 12; i++) {
		createSunArm(i*30);
	}//for i

	//Create circle
	sunWrapper.append("circle")
		.attr("class", "sun-circle")
		.attr("cx", 0)
		.attr("cy", 0)
		.attr("r", size*0.4);

	//Create 1 arm of a snowflake
	function createSunArm(rotate) {
		sunWrapper.append("line")
			.attr("transform", "rotate(" + rotate + ")")
			.attr("class", "sun-line pattern-line")
			.attr("x1", 0)
			.attr("y1", size * 0.6)
			.attr("x2", 0)
			.attr("y2", size * 0.8);
	}//createSunArm

}//createSunPattern

////////////////////////////////////////////////////////////
////////////// Create NATURE type pattern //////////////////
////////////////////////////////////////////////////////////

function createNaturePattern(wrapper, width, height, xOffset, id) {

	var moveBack = xOffset ? xOffset : 0;

    //Divide width into pieces
    var stepSize = 7;
    var steps = width/stepSize + 1;
    var data = [];
    var oldY = 0;
    for(var i = 0; i <= steps; i++) {
    	var sign;
    	//If the line deviates too much, push it back
    	if(Math.abs(oldY) > height/2*0.4) {
    		sign = oldY < 0 ? 1 : -1;
    	} else {
    		sign = Math.random() > 0.5 ? 1 : -1;
    	}//else
    	var newY = oldY + sign * Math.random() * 0.25 * height/2;
    	var oldY = newY;
    	data.push({
    		x: -moveBack + i * stepSize,
    		y: newY
    	});
    }//for i

	var line = d3.line()
    	.x(function(d) { return d.x; })
    	.y(function(d) { return d.y; })
    	.curve(d3.curveCardinal.tension(0.5));

    //Create clip path for the patterns to fit nicely into the rectangles
    svg.append("defs")
    	.append("clipPath")
    	.attr("id", "clip-" + id)
        .append("rect")
        .attr("width",  width)
        .attr("height", height)
        .attr("y", -height/2)
        .attr("x", -moveBack);

	//Create lines
	wrapper.append("path")
		.attr("clip-path", "url(#clip- " + id + ")")
		.style("clip-path", "url(#clip-" + id + ")") //make it work in safari
		.datum(data)
		.attr("class", "nature-line pattern-line")
		.attr("d", line);

}//createNaturePattern

////////////////////////////////////////////////////////////
////////////// Create CULTURE type pattern /////////////////
////////////////////////////////////////////////////////////

function createCulturePattern(wrapper, width, height, xOffset, id) {

	var moveBack = xOffset ? xOffset : 0;

    var stepSize = 14;
    var baseLine = height/2*0.5;
	var data = [
		{x: 0*stepSize, y: baseLine},
		{x: 0.5*stepSize, y: baseLine},
		{x: 0.5*stepSize, y: -height/2 * 0.15},
		{x: 1*stepSize, y: -height/2 * 0.4},
		{x: 1.5*stepSize, y: -height/2 * 0.15},
		{x: 1.5*stepSize, y: baseLine},
		{x: 2.5*stepSize, y: baseLine},
		{x: 2.5*stepSize, y: -height/2 * 0.7},
		{x: 3*stepSize, y: -height/2 * 0.7},
		{x: 3*stepSize, y: baseLine},
		{x: 3.5*stepSize, y: baseLine},
		{x: 3.5*stepSize, y: -height/2 * 0.5},
		{x: 4.5*stepSize, y: -height/2 * 0.5},
		{x: 4.5*stepSize, y: baseLine},
		{x: 5.5*stepSize, y: baseLine},
		{x: 5.5*stepSize, y: -height/2 * 0.05},
		{x: 6*stepSize, y: -height/2 * 0.3},
		{x: 6.5*stepSize, y: -height/2 * 0.05},
		{x: 6.5*stepSize, y: baseLine},
		{x: 7*stepSize, y: baseLine},
		{x: 7.5*stepSize, y: -height/2 * 0.7},
		{x: 8*stepSize, y: baseLine},
		{x: 9*stepSize, y: baseLine}
	];

	//Only take the needed amount of steps
	data = data.filter(function(d) { return d.x <= width + stepSize; });

	var line = d3.line()
    	.x(function(d) { return -moveBack + d.x; })
    	.y(function(d) { return d.y; });

    //Create clip path for the patterns to fit nicely into the rectangles
    svg.append("defs")
    	.append("clipPath")
    	.attr("id", "clip-" + id)
        .append("rect")
        .attr("width",  width)
        .attr("height", height)
        .attr("y", -height/2)
        .attr("x", -moveBack);

	//Create lines
	wrapper.append("path")
		.attr("clip-path", "url(#clip- " + id + ")")
		.style("clip-path", "url(#clip-" + id + ")") //make it work in safari
		.datum(data)
		.attr("class", "culture-line pattern-line")
		.attr("d", line);

}//createCulturePattern

////////////////////////////////////////////////////////////
///////////////// Create SNOW type pattern /////////////////
////////////////////////////////////////////////////////////

function createSnowPattern(wrapper, width, height) {

	//Get min size
	var size = Math.min(width/2, height/2);

	var snowWrapper = wrapper.append("g").attr("transform", "translate(" + (width/2) + "," + 0 + ")" );

	//Create 6 snowflake arms
	for(var i=0; i < 6; i++) {
		createSnowArm(i*60);
	}//for i

	//Create 1 arm of a snowflake
	function createSnowArm(rotate) {
		var snowArm = snowWrapper.append("g").attr("transform", "rotate(" + rotate + ")");

		snowArm.append("line")
			.attr("class", "snow-line pattern-line")
			.attr("x1", 0)
			.attr("y1", 0)
			.attr("x2", 0)
			.attr("y2", size * 0.8);

		snowArm.append("line")
			.attr("class", "snow-line pattern-line")
			.attr("x1", 0)
			.attr("y1", size * 0.5)
			.attr("x2", -size * 0.25)
			.attr("y2", size * 0.65);
		snowArm.append("line")
			.attr("class", "snow-line pattern-line")
			.attr("x1", 0)
			.attr("y1", size * 0.5)
			.attr("x2", size * 0.25)
			.attr("y2", size * 0.65);
	}//createSnowArm

}//createSnowPattern

////////////////////////////////////////////////////////////
////////////// Create CHRISTMAS type pattern ///////////////
////////////////////////////////////////////////////////////

function createChristmasPattern(wrapper, width, height) {

	//Translate the wrapper to the middle
	var christmasWrapper = wrapper.append("g").attr("transform", "translate(" + (width/2) + "," + (height/2) + ")" );

	//Maximum width
	width = width > 45 ? 40 : width;

	var data = [
		{x: 0, y: -height*0.15},
		{x: width/2*0.2, y: -height*0.15},
		{x: width/2*0.2, y: -height*0.3},
		{x: width/2*0.8, y: -height*0.3},
		{x: width/2*0.4, y: -height*0.5},
		{x: width/2*0.55, y: -height*0.5},
		{x: width/2*0.2, y: -height*0.7},
		{x: width/2*0.35, y: -height*0.7},
		{x: 0, y: -height*0.9}
	];

	var lineLeft = d3.line()
    	.x(function(d) { return -d.x; })
    	.y(function(d) { return d.y; });

	var lineRight = d3.line()
    	.x(function(d) { return d.x; })
    	.y(function(d) { return d.y; });

	//Create lines
	christmasWrapper.append("path")
		.datum(data)
		.attr("class", "christmas-line pattern-line")
		.attr("d", lineLeft);
	christmasWrapper.append("path")
		.datum(data)
		.attr("class", "christmas-line pattern-line")
		.attr("d", lineRight);

}//createChristmasPattern

////////////////////////////////////////////////////////////
//////////////// Create DISNEY type pattern ////////////////
////////////////////////////////////////////////////////////

function createDisneyPattern(wrapper, width, height) {

	//Mickey head SVG is 120px wide and 90 px high
	var scale = width / 120;

	//Create lines
	wrapper.append("path")
		.attr("class", "disney-line pattern-line")
		.attr("transform", "scale(" + scale + ")translate(0,-45)")
		.style("stroke-width", 1.5 / scale)
		.attr("d", "M101.75,8.67c-9-7.61-21.54-7.53-28.09.18A17.36,17.36,0,0,0,70.34,24.3a32.44,32.44,0,0,0-20.55-.58A17.26,17.26,0,0,0,46.34,8.85c-6.55-7.71-19.13-7.79-28.09-.18s-10.92,20-4.37,27.75c3.78,4.45,9.57,6.35,15.51,5.71a32.33,32.33,0,1,0,59.51-.26c6.53,1.25,13.09-.57,17.24-5.45C112.68,28.71,110.72,16.28,101.75,8.67Z");

}//createDisneyPattern

////////////////////////////////////////////////////////////
//////////////// Create SAFARI type pattern ////////////////
////////////////////////////////////////////////////////////

function createSafariPattern(wrapper, width, height, xOffset) {

	var moveBack = xOffset ? xOffset : 0;

	//Safari pattern 200px wide and 100 px high
	var scale = width / 200;

	//Create lines
	var safariWrapper = wrapper.append("g")
		.attr("transform", "translate(" + -moveBack + ",0)scale(" + scale + ")translate(0,-45)");

	//Ground line
	safariWrapper.append("line")
			.attr("class", "safari-line pattern-line")
			.style("stroke-width", 1.5 / scale)
			.attr("x1", -1.67)
			.attr("y1", 80)
			.attr("x2", 202)
			.attr("y2", 80);

	//Elephant body
	safariWrapper.append("path")
		.attr("class", "safari-line pattern-line")	
		.style("stroke-width", 1.5 / scale)
		.attr("d", "M22.94,79S7,35.55,49.75,33.8c38.5-.05,33.75,41,33.75,41l-4.25.27s.5-17.42-8.25-17.51S60.75,79,60.75,79H50s1.23-9.36-9-9.61S32.72,79,32.72,79Z");
	//Elephant ear
	safariWrapper.append("path")
		.attr("class", "safari-line pattern-line")	
		.style("stroke-width", 1.5 / scale)
		.attr("d", "M64,40.75s-15.75-9.5-13,7.75,9,8.34,9,8.34Z");

	//Giraffe antenna
	safariWrapper.append("circle")
		.attr("class", "safari-circle")
		.attr("cx", 144)
		.attr("cy", 5)
		.attr("r", 2);
	safariWrapper.append("circle")
		.attr("class", "safari-circle")
		.attr("cx", 140)
		.attr("cy", 5.5)
		.attr("r", 2);

	//Giraffe body
	safariWrapper.append("path")
		.attr("class", "safari-line pattern-line")	
		.style("stroke-width", 1.5 / scale)
		.attr("d", "M152.79,79,142.25,15.79l-8-1.06-.85-2.7,11.16-2.52,9.33,31.16S172,44.84,174.17,55.34s.12,23.6.12,23.6H173S172.68,48.16,154,55.7c0,.53.07,23.44.07,23.14");

}//createSafariPattern

////////////////////////////////////////////////////////////
////////////// Create OLYMPICS type pattern ////////////////
////////////////////////////////////////////////////////////

function createOlympicsPattern(wrapper, width, height) {

	//Olympic torch 50px wide and 100 px high
	var scale = width / 30;

	//Create lines
	var olympicsWrapper = wrapper.append("g")
		.attr("transform", "scale(" + scale + ")translate(0,-50)");

	//Flame
	olympicsWrapper.append("path")
		.attr("class", "olympics-line pattern-line")	
		.style("stroke-width", 1.5 / scale)
		.attr("d", "M7.2,28.63S3.83,39.36,15.86,39.5c8.92.1,8.74-11.08,4.78-12.83-3.58-1.58-2.12-4.8.84-7-7.42.38-8.33,8.79-9.71,8.83s-2.3-2.93-1.13-4.76C9.82,23.8,7.53,27.75,7.2,28.63Z");
	//Torch
	olympicsWrapper.append("path")
		.attr("class", "olympics-line pattern-line")	
		.style("stroke-width", 1.5 / scale)
		.attr("d", "M14.85,82 L8.5,40 L21.5,40 Z");
	//Torch line
	olympicsWrapper.append("line")
			.attr("class", "olympics-line pattern-line")
			.style("stroke-width", 1.5 / scale)
			.attr("x1", 9.34)
			.attr("y1", 45.52)
			.attr("x2", 20.58)
			.attr("y2", 45.52);
}//createOlympicsPattern

### data: data/vacations_nadieh.csv, 6453 bytes — head not shown